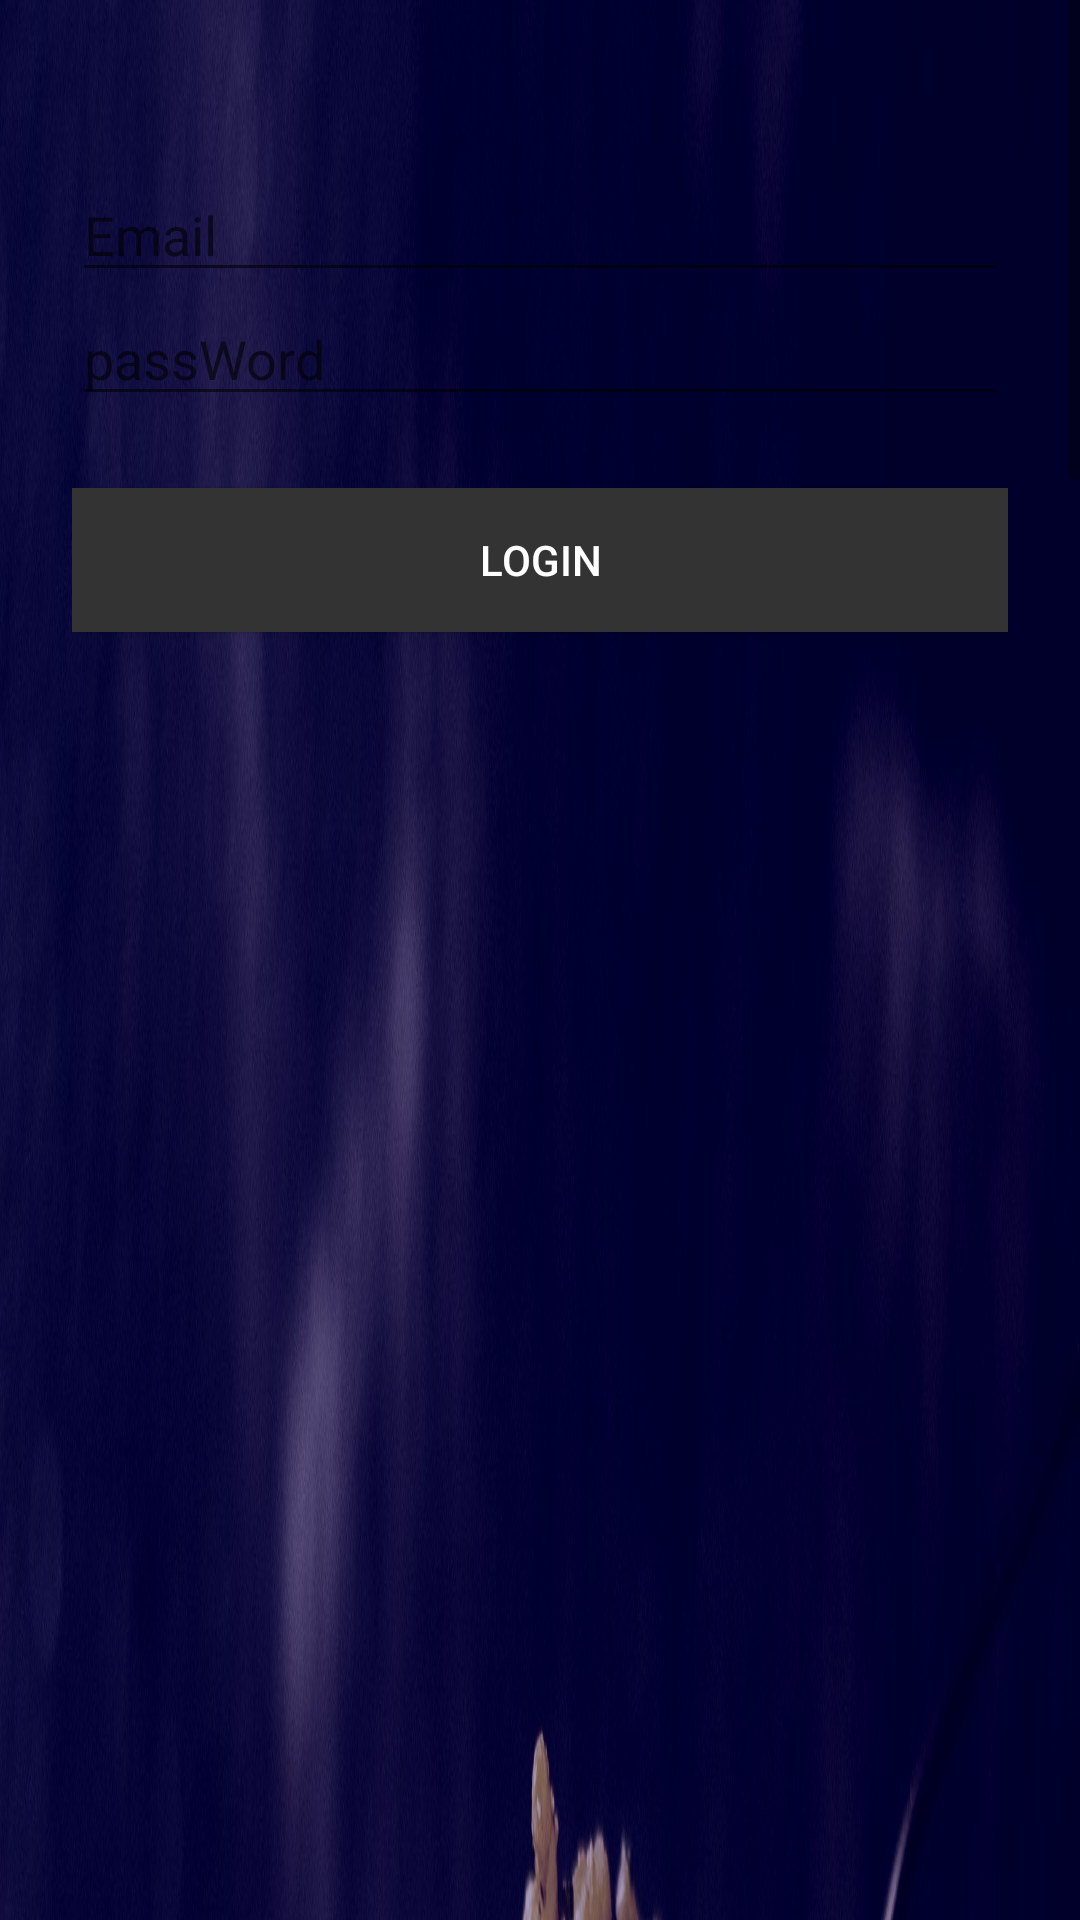

Android layout source for this screen:
<!-- AndroidManifest.xml: application theme AppTheme -->
<!-- res/layout/activity_login_acivity.xml -->
<?xml version="1.0" encoding="utf-8"?>
<ScrollView xmlns:android="http://schemas.android.com/apk/res/android"    xmlns:tools="http://schemas.android.com/tools"    android:layout_width="fill_parent"    android:layout_height="fill_parent"    android:fitsSystemWindows="true"    android:background="@color/white"    tools:context="com.example.ronch02.recipeapp.authentication.LoginActivity">    <LinearLayout        android:layout_width="match_parent"        android:layout_height="wrap_content"        android:background="@drawable/home_image"        android:orientation="vertical"        android:paddingLeft="24dp"        android:paddingTop="56dp"        android:paddingRight="24dp">        <EditText            android:id="@+id/input_email"            android:layout_width="match_parent"            android:layout_height="wrap_content"            android:hint="Email"            android:inputType="textEmailAddress"            android:textColor="@color/white" />        <EditText            android:id="@+id/input_password"            android:textColor="@color/white"            android:layout_width="match_parent"            android:layout_height="wrap_content"            android:hint="passWord"            android:inputType="textPassword" />        <androidx.appcompat.widget.AppCompatButton            android:id="@+id/btn_login"            android:layout_width="match_parent"            android:layout_height="wrap_content"            android:layout_marginTop="24dp"            android:layout_marginBottom="24dp"            android:background="#333333"            android:padding="12dp"            android:text="Login"            android:textColor="@color/white"            />    </LinearLayout></ScrollView>
<!-- resources referenced by this layout -->
<resources>
  <color name="white">#FFFFFF</color>
  <!-- drawable home_image: png bitmap (drawable, 737302 bytes) -->
  <style name="AppTheme" parent="Theme.AppCompat.Light.DarkActionBar">
  
          
          <item name="colorPrimary">@color/colorPrimary</item>
          <item name="colorPrimaryDark">@color/colorPrimaryDark</item>
          <item name="colorAccent">@color/colorAccent</item>
      </style>
  <color name="colorPrimary">#008577</color>
  <color name="colorPrimaryDark">#00574B</color>
  <color name="colorAccent">#D81B60</color>
</resources>
